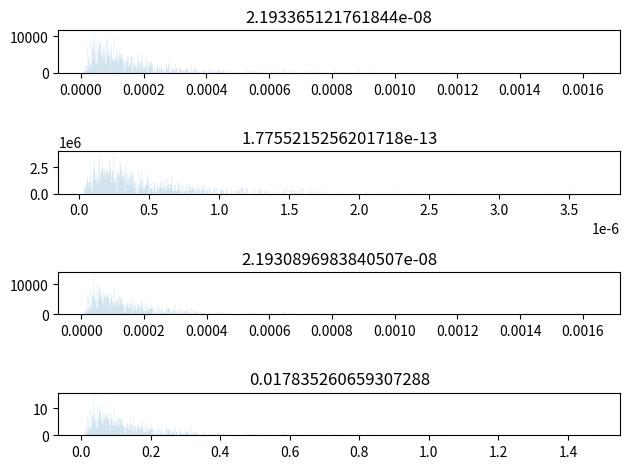

Write the Python code that produced this figure.
import matplotlib.pyplot as plt
import numpy as np
from scipy.stats import lognorm

gmax=.000333
gmin=.000000333

w_max = 0.3

w = 0.1
gp = w/w_max * (gmax - gmin) + gmin
gn = gmin

fig = plt.figure()

ax1 = fig.add_subplot(4, 1, 1)
ax2 = fig.add_subplot(4, 1, 2)
ax3 = fig.add_subplot(4, 1, 3)
ax4 = fig.add_subplot(4, 1, 4)
# Calculate the first four moments:

s = 0.8
mean, var, skew, kurt = lognorm.stats(s, moments='mvsk')
# Display the probability density function (pdf):

# x = np.linspace(lognorm.ppf(0.01, s),
#                 lognorm.ppf(0.99, s), 100)
# ax1.plot(x, lognorm.pdf(x, s),
#         'r-', lw=5, alpha=0.6, label='lognorm pdf')
# rv = lognorm(s)
# ax1.plot(x, rv.pdf(x), 'k-', lw=2, label='frozen pdf')
#
# vals = lognorm.ppf([0.001, 0.5, 0.999], s)
# np.allclose([0.001, 0.5, 0.999], lognorm.cdf(vals, s))

rp = lognorm.rvs(s, size=1000)
ax1.hist(gp*rp, bins=999, density=True, histtype='stepfilled', alpha=0.2)
# ax1.legend(loc='best', frameon=False)
ax1.set_title("{}".format(str(np.var(rp*gp))))

rn = lognorm.rvs(s, size=1000)
ax2.hist(gn*rn, bins=999, density=True, histtype='stepfilled', alpha=0.2)
ax2.set_title("{}".format(str(np.var(rn*gn))))

g = gp * rp - gn * rn
ax3.hist(g, bins=999, density=True, histtype='stepfilled', alpha=0.2)
ax3.set_title("{}".format(np.var(g)))

w_t = g * w_max / (gmax - gmin)
ax4.hist(w_t, bins=999, density=True, histtype='stepfilled', alpha=0.2)
ax4.set_title("{}".format(np.var(w_t)))

plt.tight_layout()
plt.savefig("crossbar weight distribution.pdf")
plt.show()

